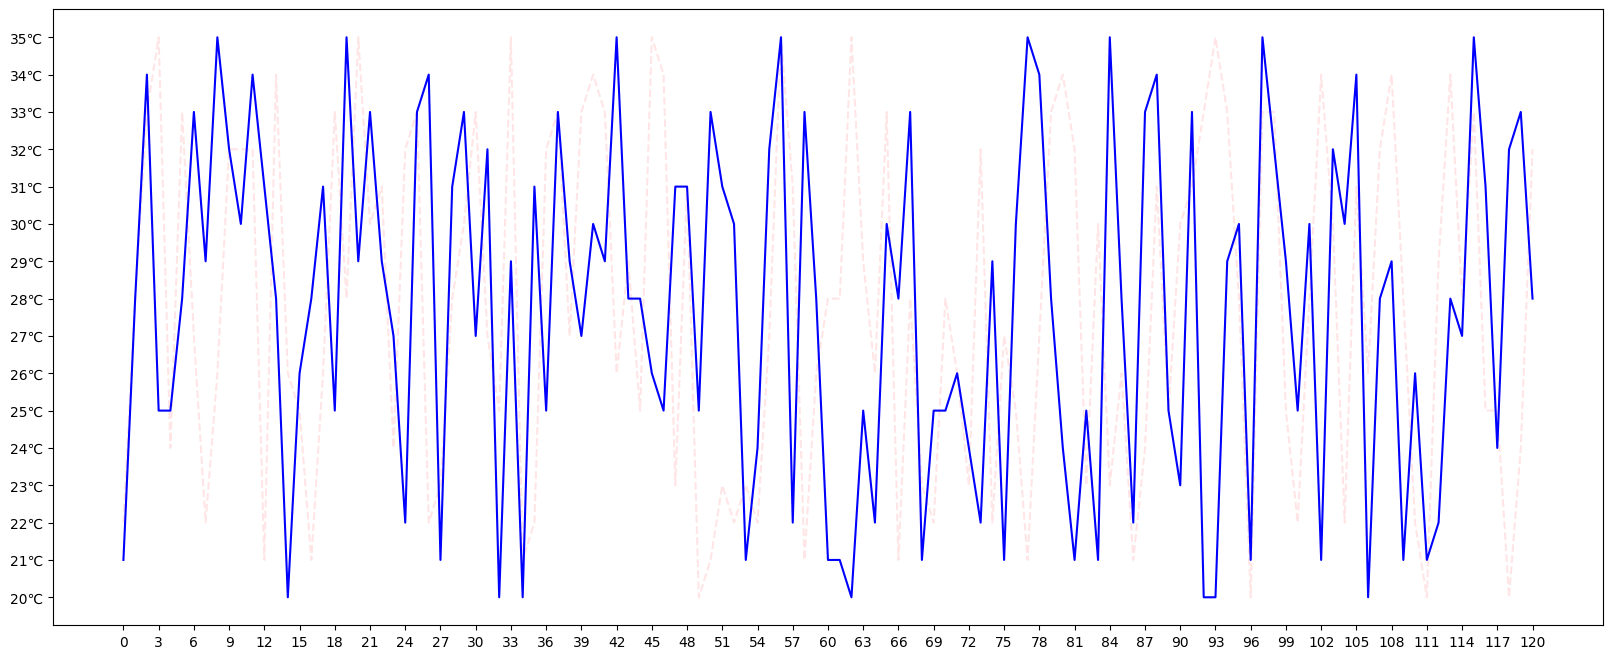

Generate this figure with matplotlib: (Note: this script raises an exception after producing the figure.)
from matplotlib import pylab
import random

# matplotlib模块默认不支持中文,所以要指定字体
pylab.rcParams['font.sans-serif'] = ['SimHei']

# y轴 x轴 信息
y1 = [random.randint(20, 35) for i in range(121)]
y2 = [random.randint(20, 35) for i in range(121)]

x = range(0, 121)
# 生成图片信息修改高20宽8 像素80
pylab.figure(figsize=(20, 8), dpi=80)
# 开始绘图
pylab.plot(x, y1, color='red', linestyle='--', alpha=0.1, label='2019年')
pylab.plot(x, y2, color='blue', label='2020年')


# 修改x轴信息 并用字符串代取具体的刻度
_x = list(x)
# 实际就是三个列表的累加拼接
_xtick_labels = ['10:{}'.format('0{}'.format(i) if i < 9 else '{}'.format(i)) for i in range(61)]
_xtick_labels += ['11:{}'.format('0{}'.format(i) if i < 9 else '{}'.format(i)) for i in range(61)]
_xtick_labels += ['12:{}'.format('0{}'.format(i) if i < 9 else '{}'.format(i)) for i in range(61)]
# 1分钟一个刻度过于密集 写了3分钟一个刻度

# 修改y轴信息 使y轴数据更加清晰
_y = range(20, 36)
pylab.yticks(_y, ['{}℃'.format(i) for i in _y])

# 刻度尺步长为3 对应的字符串也为3 并且旋转45度
pylab.xticks(_x[::3], _xtick_labels[::3], rotation=45)

# 绘制网格 0.0 - 1.0 清晰度
pylab.grid(alpha=0.1, color='red', linestyle='--')

pylab.title('2019和2020年-10月1号-10点-12点温度对比')
pylab.xlabel('时间(min)')
pylab.ylabel('温度(℃)')

# pylab.show()
pylab.legend(loc='upper right')

pylab.savefig('./matp.png')
